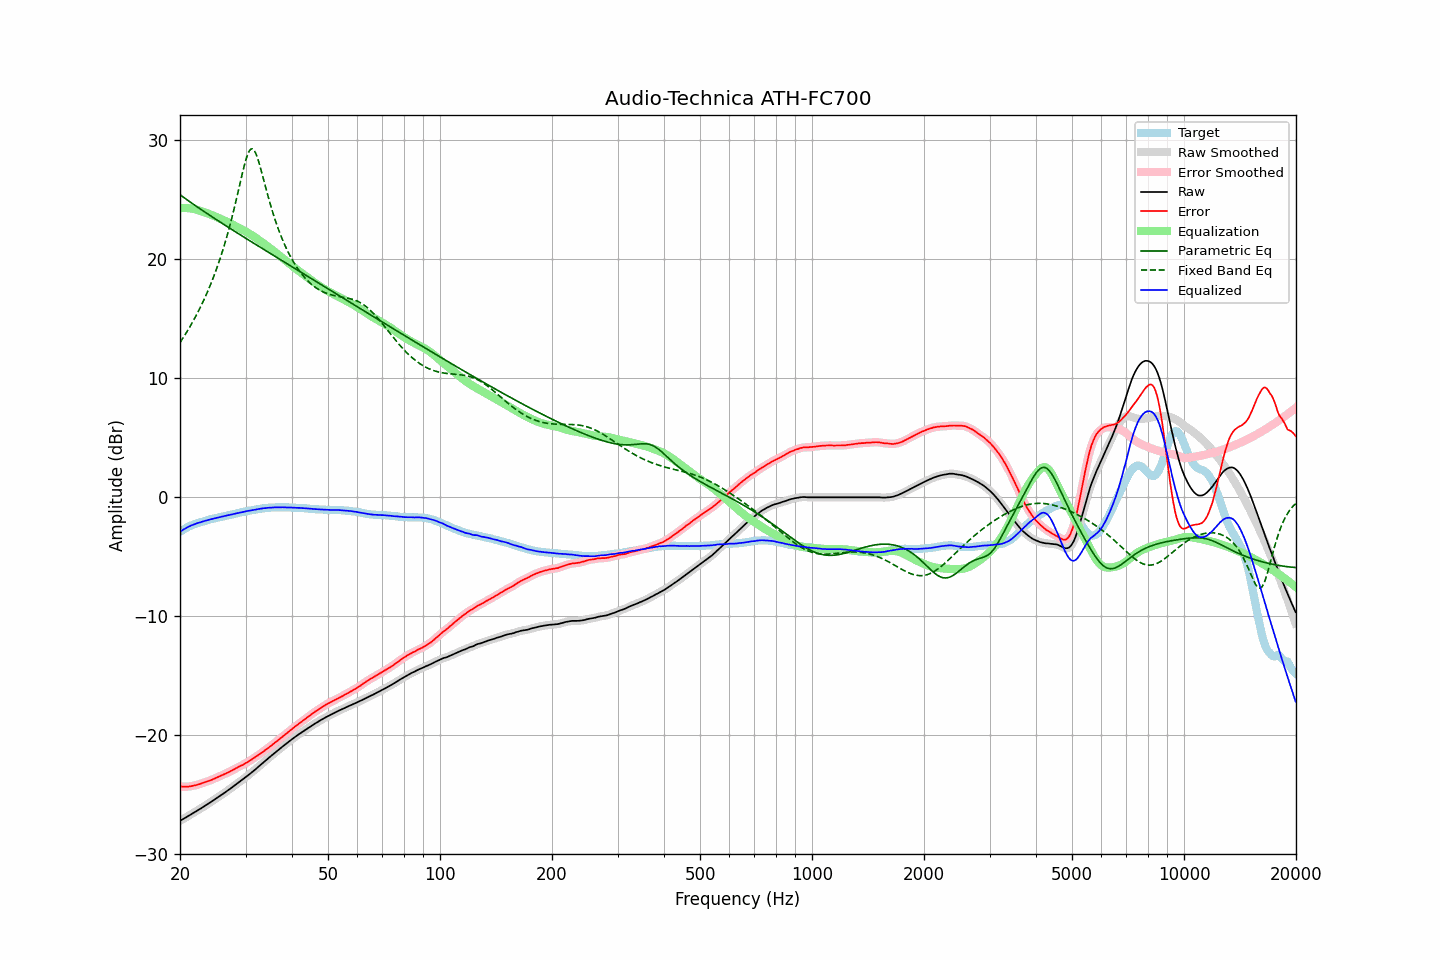

The file beside this chart, header and first rows:
frequency, raw, error, smoothed, error_smoothed, equalization, parametric_eq, fixed_band_eq, equalized_raw, equalized_smoothed, target
20.00, -27.18, -24.29, -27.18, -24.29, 24.29, 25.43, 13.00, -2.89, -2.89, -2.89
20.20, -27.10, -24.30, -27.10, -24.30, 24.30, 25.33, 13.21, -2.80, -2.80, -2.80
20.40, -27.03, -24.31, -27.03, -24.31, 24.31, 25.23, 13.42, -2.72, -2.72, -2.72
20.61, -26.95, -24.30, -26.95, -24.31, 24.31, 25.13, 13.63, -2.64, -2.64, -2.65
20.81, -26.87, -24.31, -26.87, -24.31, 24.31, 25.04, 13.85, -2.56, -2.56, -2.56
21.02, -26.79, -24.31, -26.79, -24.31, 24.30, 24.94, 14.07, -2.49, -2.49, -2.48
21.23, -26.71, -24.29, -26.71, -24.29, 24.29, 24.85, 14.30, -2.42, -2.42, -2.42
21.44, -26.63, -24.27, -26.63, -24.27, 24.27, 24.75, 14.53, -2.36, -2.36, -2.36
21.66, -26.55, -24.24, -26.55, -24.24, 24.25, 24.66, 14.77, -2.31, -2.31, -2.31
21.87, -26.47, -24.21, -26.47, -24.21, 24.22, 24.57, 15.02, -2.25, -2.25, -2.26
22.09, -26.39, -24.18, -26.39, -24.18, 24.18, 24.47, 15.27, -2.21, -2.21, -2.21
22.31, -26.30, -24.14, -26.30, -24.14, 24.14, 24.38, 15.53, -2.16, -2.16, -2.16
22.54, -26.22, -24.10, -26.22, -24.10, 24.10, 24.29, 15.79, -2.12, -2.12, -2.12
22.76, -26.14, -24.06, -26.14, -24.06, 24.06, 24.20, 16.07, -2.08, -2.08, -2.08
22.99, -26.05, -24.00, -26.05, -24.01, 24.01, 24.11, 16.35, -2.04, -2.04, -2.05
23.22, -25.97, -23.96, -25.97, -23.96, 23.97, 24.01, 16.64, -2.00, -2.00, -2.01
23.45, -25.88, -23.91, -25.88, -23.91, 23.92, 23.92, 16.93, -1.96, -1.96, -1.97
23.69, -25.79, -23.86, -25.79, -23.87, 23.87, 23.84, 17.24, -1.92, -1.92, -1.93
23.92, -25.71, -23.82, -25.71, -23.82, 23.82, 23.75, 17.56, -1.89, -1.89, -1.89
24.16, -25.62, -23.78, -25.62, -23.78, 23.77, 23.66, 17.88, -1.85, -1.85, -1.84
24.40, -25.53, -23.72, -25.53, -23.72, 23.71, 23.57, 18.22, -1.82, -1.82, -1.81
24.65, -25.44, -23.65, -25.44, -23.66, 23.66, 23.48, 18.57, -1.78, -1.78, -1.79
24.89, -25.35, -23.59, -25.35, -23.60, 23.60, 23.39, 18.93, -1.75, -1.75, -1.76
25.14, -25.26, -23.54, -25.26, -23.54, 23.54, 23.30, 19.30, -1.72, -1.72, -1.72
25.39, -25.17, -23.48, -25.17, -23.48, 23.48, 23.22, 19.68, -1.69, -1.68, -1.69
25.65, -25.07, -23.42, -25.07, -23.42, 23.42, 23.13, 20.08, -1.65, -1.65, -1.65
25.91, -24.98, -23.35, -24.98, -23.36, 23.36, 23.04, 20.50, -1.62, -1.62, -1.63
26.16, -24.89, -23.29, -24.89, -23.30, 23.30, 22.96, 20.93, -1.59, -1.59, -1.60
26.43, -24.80, -23.24, -24.80, -23.24, 23.24, 22.87, 21.38, -1.57, -1.56, -1.56
26.69, -24.70, -23.17, -24.70, -23.18, 23.17, 22.78, 21.84, -1.53, -1.53, -1.53
26.96, -24.61, -23.11, -24.61, -23.11, 23.11, 22.70, 22.32, -1.51, -1.50, -1.50
27.23, -24.51, -23.04, -24.51, -23.04, 23.04, 22.61, 22.82, -1.47, -1.47, -1.47
27.50, -24.41, -22.97, -24.41, -22.97, 22.97, 22.53, 23.34, -1.44, -1.44, -1.44
27.77, -24.31, -22.89, -24.31, -22.90, 22.90, 22.44, 23.88, -1.41, -1.41, -1.42
28.05, -24.21, -22.83, -24.21, -22.82, 22.83, 22.36, 24.44, -1.38, -1.38, -1.38
28.33, -24.11, -22.75, -24.11, -22.76, 22.76, 22.27, 25.01, -1.35, -1.35, -1.36
28.62, -24.01, -22.68, -24.01, -22.69, 22.69, 22.19, 25.59, -1.32, -1.32, -1.33
28.90, -23.91, -22.62, -23.91, -22.62, 22.62, 22.10, 26.18, -1.29, -1.29, -1.29
29.19, -23.81, -22.54, -23.81, -22.55, 22.55, 22.02, 26.77, -1.26, -1.26, -1.27
29.48, -23.71, -22.49, -23.71, -22.48, 22.48, 21.93, 27.34, -1.23, -1.23, -1.22
29.78, -23.61, -22.40, -23.61, -22.41, 22.40, 21.85, 27.88, -1.21, -1.20, -1.21
30.08, -23.50, -22.32, -23.50, -22.33, 22.33, 21.76, 28.37, -1.17, -1.18, -1.18
30.38, -23.40, -22.25, -23.40, -22.25, 22.25, 21.68, 28.78, -1.15, -1.15, -1.15
30.68, -23.29, -22.17, -23.29, -22.17, 22.17, 21.60, 29.08, -1.12, -1.12, -1.12
30.99, -23.18, -22.08, -23.18, -22.08, 22.08, 21.51, 29.26, -1.10, -1.10, -1.10
31.30, -23.07, -21.99, -23.07, -22.00, 22.00, 21.43, 29.29, -1.07, -1.07, -1.08
31.61, -22.96, -21.91, -22.96, -21.91, 21.91, 21.34, 29.18, -1.05, -1.05, -1.05
31.93, -22.85, -21.82, -22.85, -21.82, 21.82, 21.26, 28.95, -1.03, -1.03, -1.03
32.24, -22.73, -21.72, -22.73, -21.73, 21.73, 21.18, 28.61, -1.00, -1.00, -1.01
32.57, -22.61, -21.63, -22.61, -21.63, 21.63, 21.09, 28.19, -0.98, -0.98, -0.98
32.89, -22.50, -21.54, -22.49, -21.54, 21.54, 21.01, 27.72, -0.96, -0.96, -0.96
33.22, -22.38, -21.44, -22.38, -21.44, 21.44, 20.93, 27.22, -0.94, -0.94, -0.94
33.55, -22.26, -21.34, -22.26, -21.34, 21.34, 20.84, 26.70, -0.92, -0.92, -0.92
33.89, -22.15, -21.24, -22.15, -21.24, 21.24, 20.76, 26.19, -0.91, -0.90, -0.91
34.23, -22.03, -21.14, -22.03, -21.14, 21.14, 20.68, 25.68, -0.89, -0.89, -0.89
34.57, -21.92, -21.04, -21.92, -21.05, 21.04, 20.59, 25.19, -0.88, -0.88, -0.88
34.92, -21.81, -20.94, -21.81, -20.94, 20.94, 20.51, 24.71, -0.87, -0.87, -0.87
35.27, -21.69, -20.84, -21.69, -20.84, 20.84, 20.43, 24.25, -0.85, -0.86, -0.85
35.62, -21.58, -20.72, -21.58, -20.73, 20.73, 20.34, 23.81, -0.85, -0.85, -0.86
35.97, -21.47, -20.62, -21.47, -20.63, 20.63, 20.26, 23.39, -0.84, -0.84, -0.85
... 635 more rows
